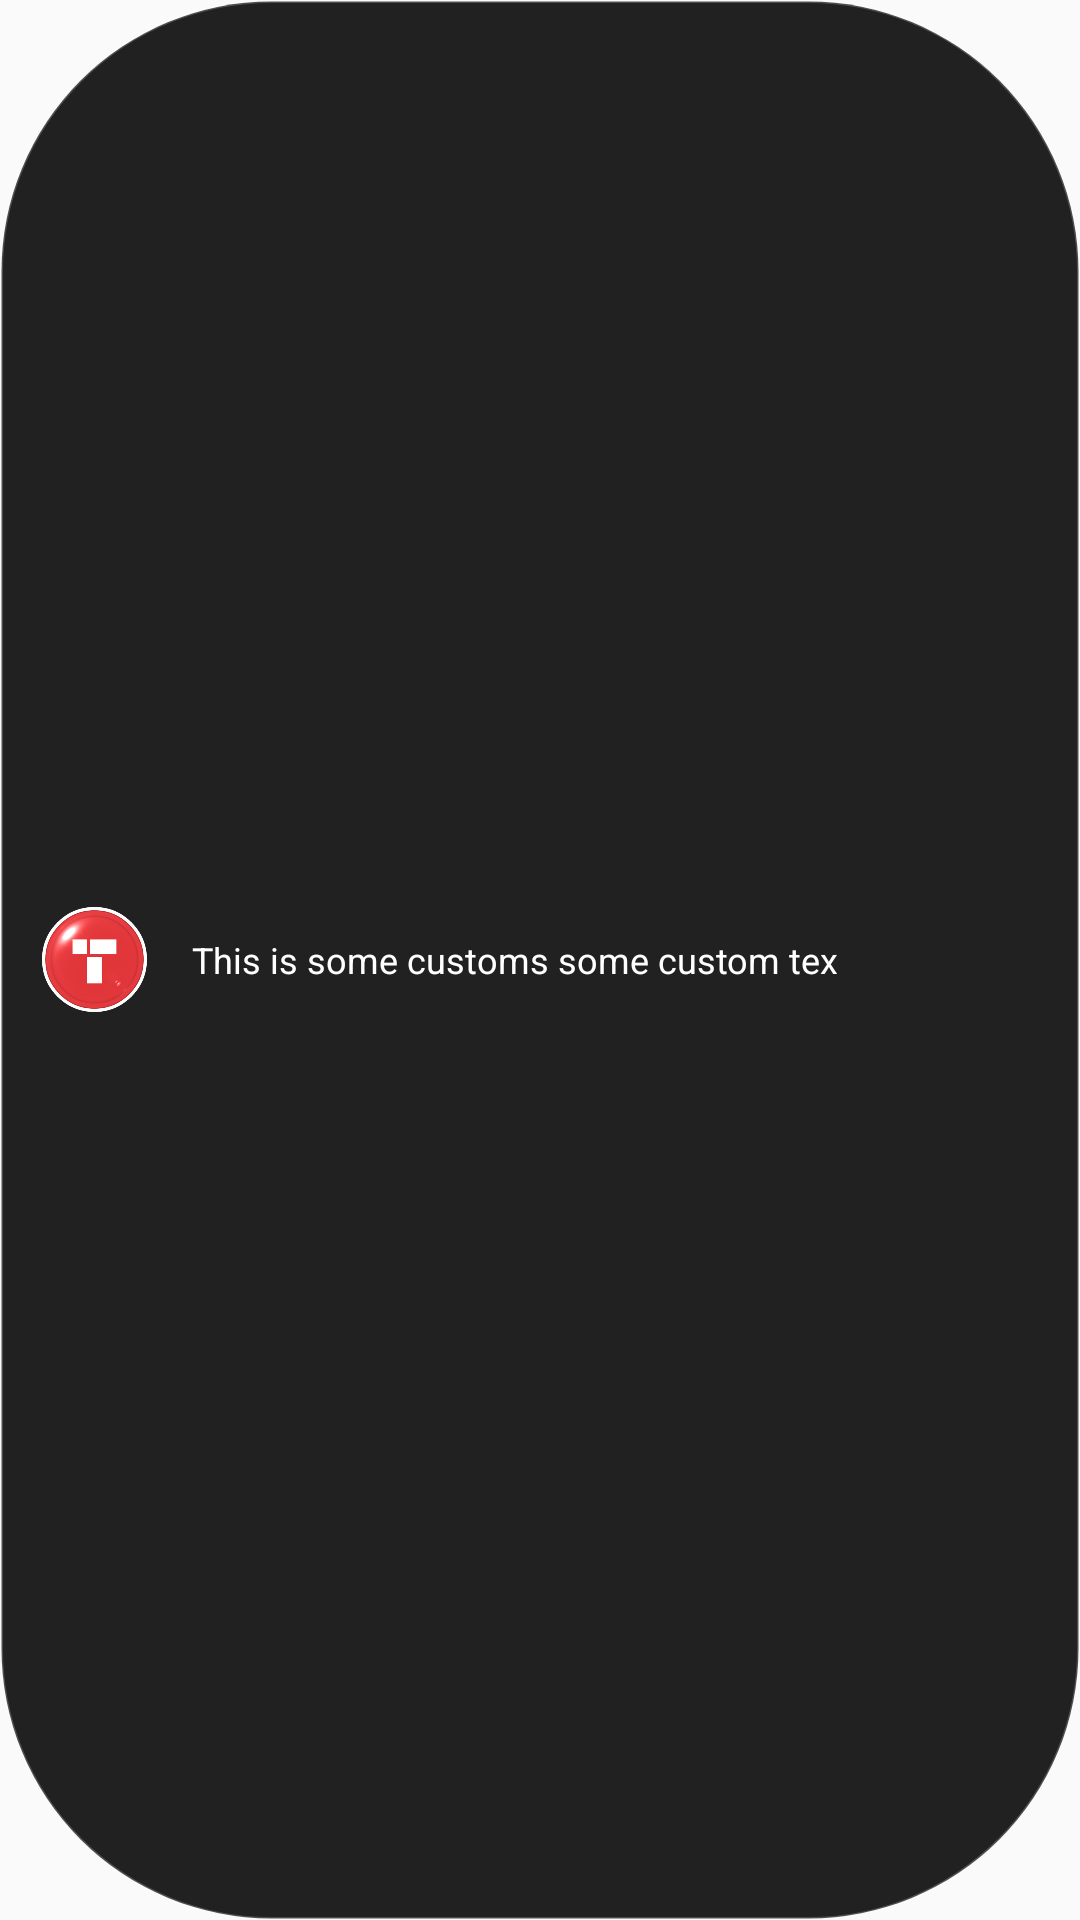

Produce the Android XML layout that renders to this screen, including the resource entries it uses.
<!-- AndroidManifest.xml: application theme AppTheme -->
<!-- res/layout/custom_toast.xml -->
<RelativeLayout xmlns:android="http://schemas.android.com/apk/res/android"
    android:id="@+id/custom_toast_layout"
    android:orientation="horizontal"
    android:layout_width="fill_parent"
    android:layout_height="fill_parent"
    android:background="@drawable/toast_background"
    android:elevation="10dp"
    >

    <LinearLayout
        android:layout_width="match_parent"
        android:layout_height="wrap_content"
        android:orientation="horizontal"
        android:layout_centerInParent="true"
        android:padding="10dp">

    <ImageView
        android:layout_width="35dp"
        android:layout_height="35dp"
        android:src="@mipmap/triptik_login_logo"/>

    <TextView android:id="@+id/tvCustomToast"
        android:layout_width="wrap_content"
        android:layout_height="wrap_content"
        android:textColor="#FFF"
        android:textSize="12sp"
        android:layout_gravity="center_vertical"
        android:layout_marginLeft="15dp"
        android:layout_marginRight="15dp"
        android:text="This is some customs some custom tex"
        />

</LinearLayout>

</RelativeLayout>
<!-- resources referenced by this layout -->
<resources>
  <!-- drawable toast_background (drawable) -->
  <?xml version="1.0" encoding="utf-8"?>
  <shape
      xmlns:android="http://schemas.android.com/apk/res/android"
      android:shape="rectangle">
  
      
      <solid
          android:color="#dd000000" >
      </solid>
  
      
      <stroke
          android:width="1dp"
          android:color="#33ffffff" >
      </stroke>
  
      
      <padding
          android:left="4dp"
          android:top="4dp"
          android:right="4dp"
          android:bottom="4dp"    >
      </padding>
  
      
      <corners
          android:radius="90dp"   >
      </corners>
  
  </shape>
  <!-- mipmap triptik_login_logo: png bitmap (mipmap-hdpi, 74444 bytes) -->
  <style name="AppTheme" parent="Base.Theme.AppCompat.Light.DarkActionBar">
          
          <item name="colorPrimary">@color/colorPrimary</item>
          <item name="colorPrimaryDark">@color/colorPrimaryDark</item>
          <item name="colorAccent">@color/colorAccent</item>
          <item name="android:windowActionBar">false</item>
          <item name="android:windowNoTitle">true</item>
          <item name="android:windowFullscreen">true</item>
          <item name="android:windowContentOverlay">@null</item>
      </style>
  <color name="colorPrimary">#000000</color>
  <color name="colorPrimaryDark">#000000</color>
  <color name="colorAccent">#FF4081</color>
</resources>
